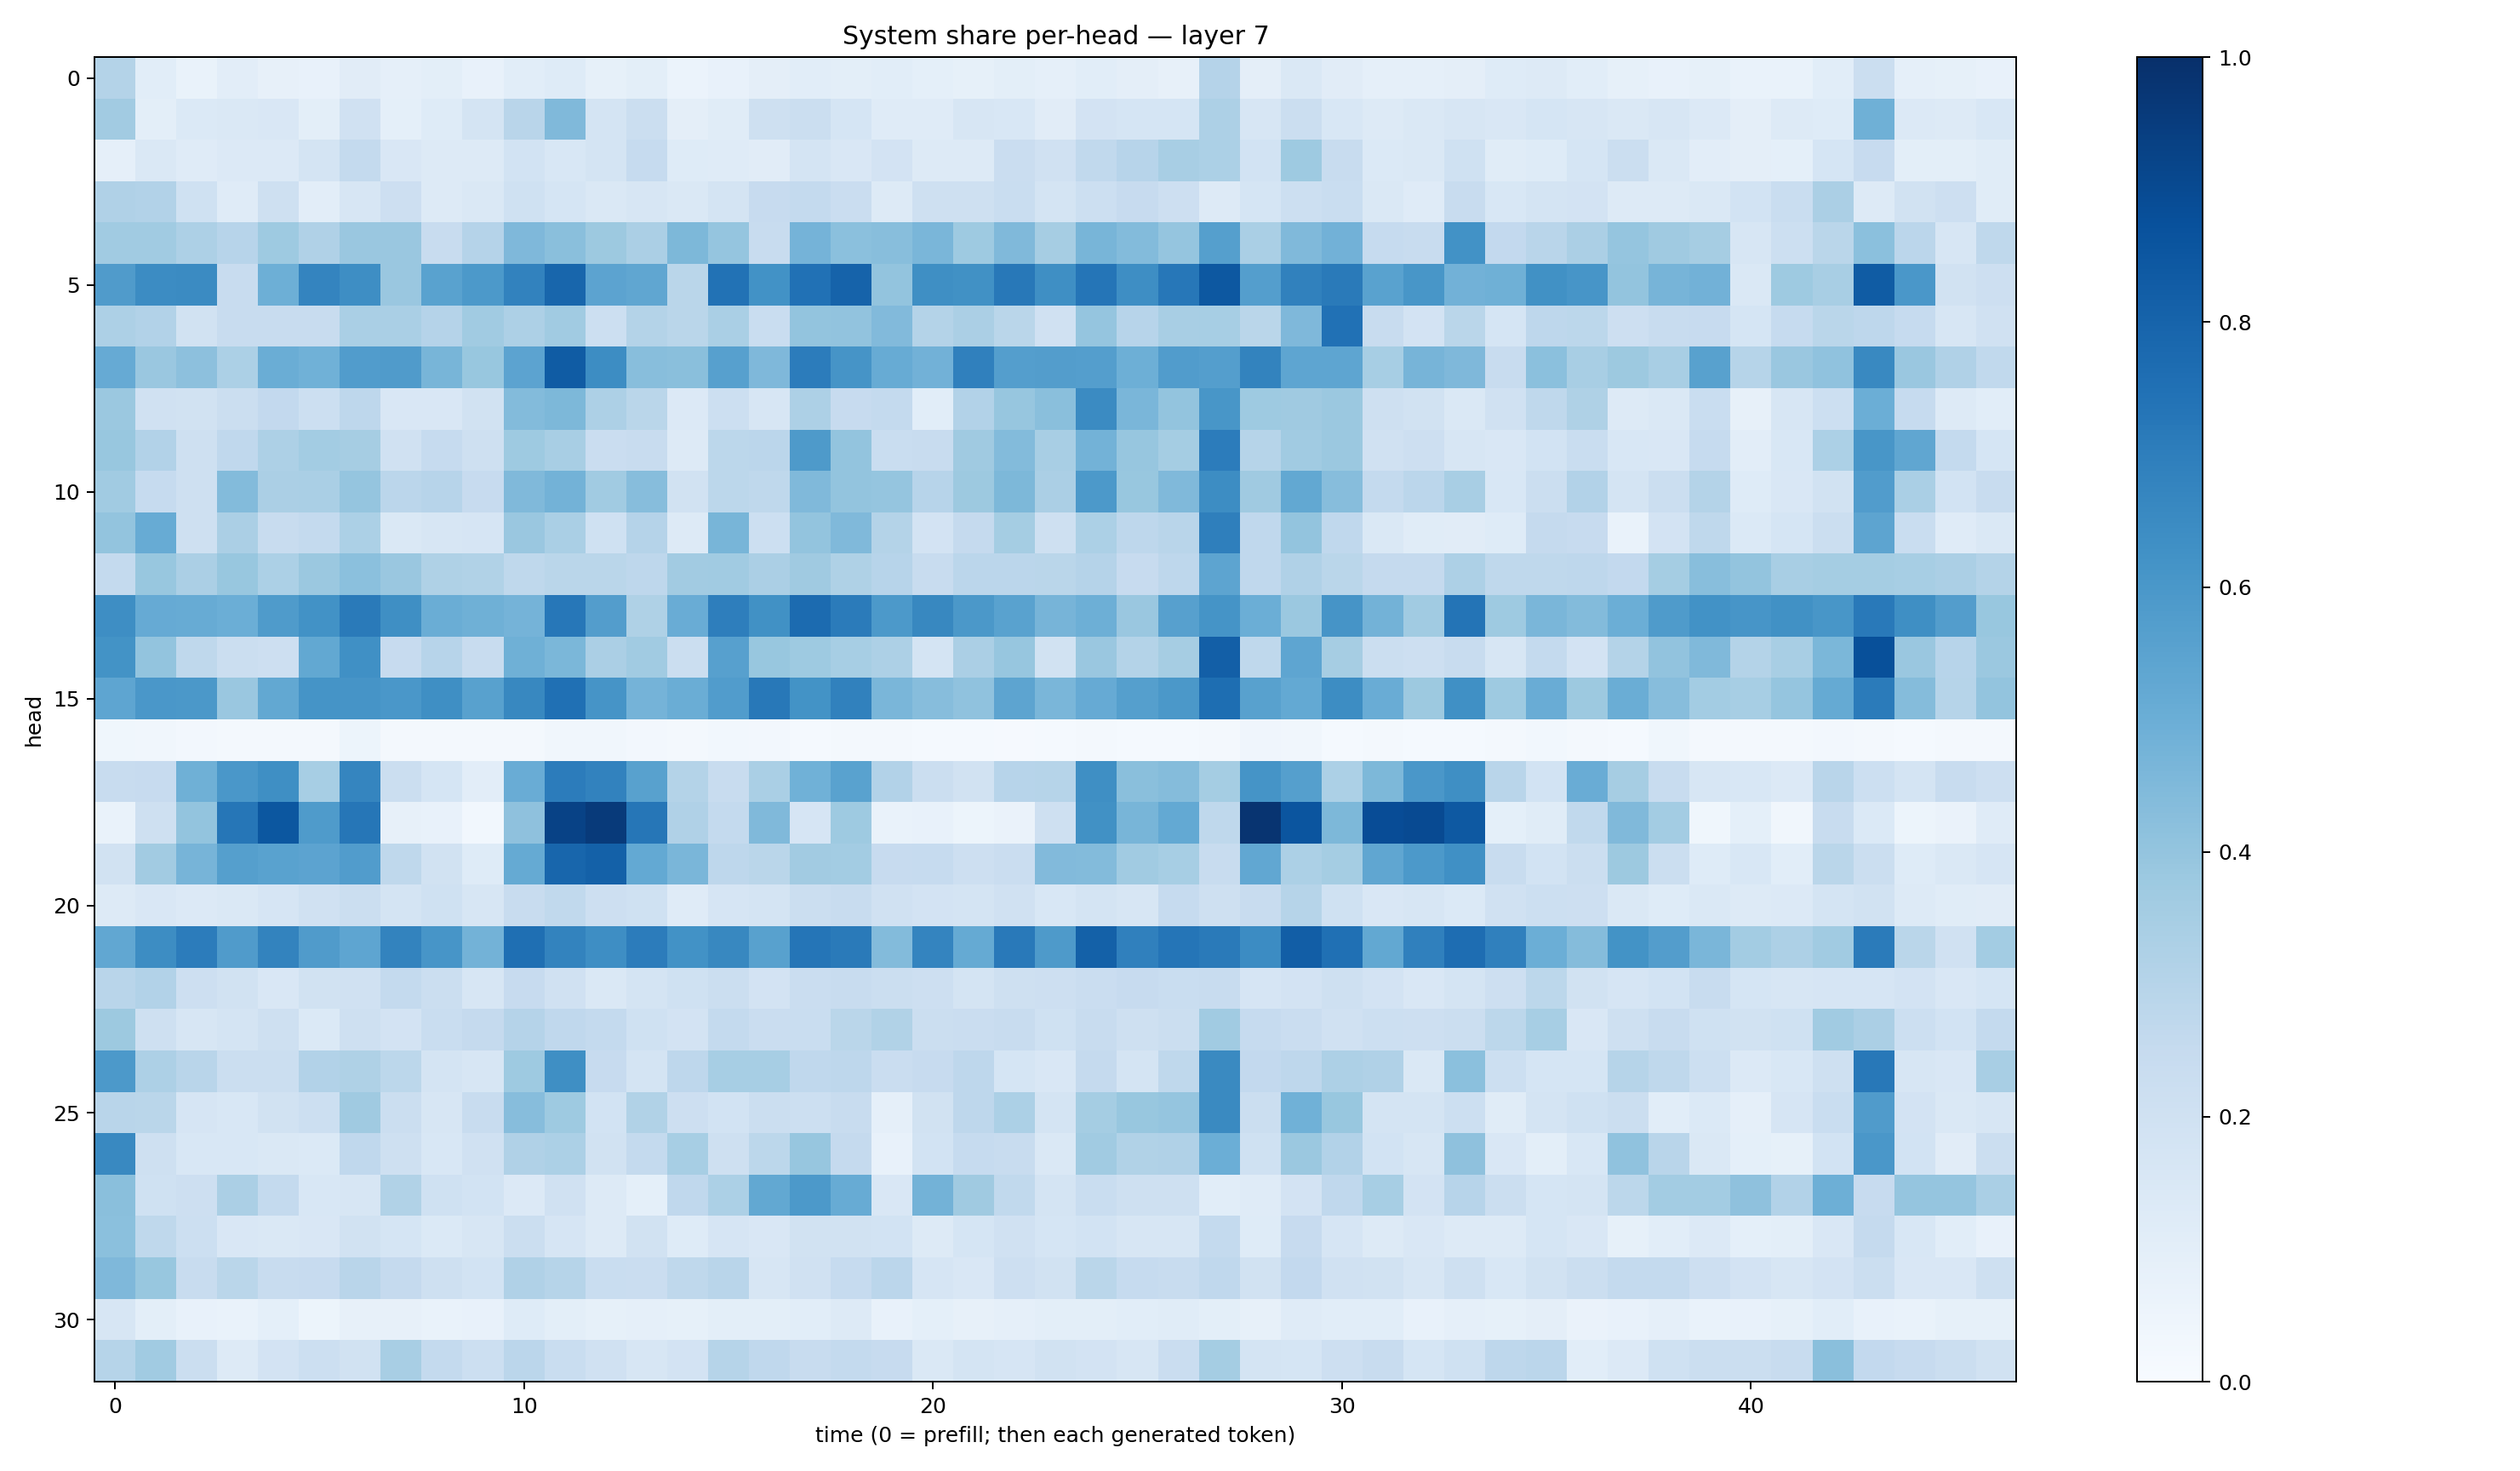

The data file committed next to this chart (first rows):
0.30730277, 0.109034725, 0.06862837, 0.104167245, 0.07854027, 0.07269125, 0.112583295, 0.088672996, 0.09887896, 0.074807964, 0.10663275, 0.12121597, 0.0838324, 0.09937365, 0.06046906, 0.07476262, 0.0950386, 0.10589177, 0.10097688, 0.10572601, 0.0922188, 0.085484274, 0.10027632, 0.08778094
0.3615, 0.09945, 0.1393, 0.1455, 0.152, 0.1001, 0.1985, 0.09196, 0.1245, 0.1742, 0.2901, 0.4475, 0.1736, 0.2215, 0.09392, 0.116, 0.2054, 0.2239, 0.1689, 0.1178, 0.1199, 0.1609, 0.1551, 0.1116
0.08755, 0.1447, 0.119, 0.1329, 0.1337, 0.1734, 0.2564, 0.15, 0.1276, 0.1291, 0.1871, 0.1531, 0.1794, 0.2486, 0.1234, 0.1185, 0.11, 0.1775, 0.1511, 0.1798, 0.1254, 0.1295, 0.2281, 0.1956
0.3182, 0.3097, 0.2019, 0.1181, 0.2051, 0.1026, 0.1568, 0.2119, 0.1309, 0.1411, 0.202, 0.1691, 0.1453, 0.1597, 0.1407, 0.1727, 0.2441, 0.2546, 0.2274, 0.1264, 0.2105, 0.2083, 0.233, 0.1756
0.3647, 0.3671, 0.3275, 0.2955, 0.373, 0.3169, 0.3853, 0.3839, 0.2392, 0.3034, 0.452, 0.4253, 0.3788, 0.3347, 0.4561, 0.3955, 0.237, 0.4728, 0.4194, 0.4291, 0.4632, 0.3744, 0.4459, 0.3502
0.5799, 0.6475, 0.6501, 0.2412, 0.4947, 0.6754, 0.6381, 0.386, 0.5508, 0.592, 0.6823, 0.7908, 0.5437, 0.5339, 0.2884, 0.7428, 0.625, 0.7477, 0.8019, 0.3993, 0.6364, 0.6267, 0.7199, 0.6346
0.3245, 0.3091, 0.1931, 0.2396, 0.2345, 0.2408, 0.3384, 0.3369, 0.3013, 0.3655, 0.3251, 0.3638, 0.2183, 0.3063, 0.2858, 0.338, 0.2334, 0.3996, 0.4048, 0.443, 0.3048, 0.3344, 0.2866, 0.1985
0.5129, 0.383, 0.4152, 0.3283, 0.5021, 0.4867, 0.5775, 0.5807, 0.4684, 0.3884, 0.5462, 0.8299, 0.644, 0.4258, 0.4251, 0.5618, 0.4502, 0.705, 0.612, 0.5111, 0.4828, 0.6895, 0.5677, 0.5704
0.3814, 0.1971, 0.1899, 0.2236, 0.2604, 0.2151, 0.2737, 0.1493, 0.1512, 0.1949, 0.4398, 0.4555, 0.3274, 0.2856, 0.1347, 0.2177, 0.1579, 0.3243, 0.2428, 0.2571, 0.1066, 0.3113, 0.3935, 0.4252
0.3895, 0.3115, 0.2079, 0.2692, 0.3272, 0.3577, 0.3482, 0.1976, 0.2464, 0.2095, 0.3749, 0.3413, 0.2302, 0.2361, 0.1305, 0.2806, 0.2831, 0.5892, 0.4018, 0.231, 0.2393, 0.3677, 0.4407, 0.3434
0.3653, 0.2468, 0.2072, 0.4391, 0.3356, 0.3374, 0.3979, 0.285, 0.2962, 0.2445, 0.4475, 0.4781, 0.3643, 0.4309, 0.1906, 0.2793, 0.2697, 0.4472, 0.3988, 0.3971, 0.2965, 0.3776, 0.456, 0.3335
0.3993, 0.5089, 0.2082, 0.3324, 0.2415, 0.2566, 0.3316, 0.1438, 0.1612, 0.165, 0.3832, 0.3389, 0.2023, 0.3022, 0.1316, 0.4661, 0.2179, 0.401, 0.4476, 0.3083, 0.1819, 0.2538, 0.3535, 0.2055
0.256, 0.3906, 0.3331, 0.3874, 0.3286, 0.3818, 0.4191, 0.3841, 0.3233, 0.3147, 0.2717, 0.288, 0.288, 0.2752, 0.3598, 0.365, 0.3337, 0.369, 0.3216, 0.2958, 0.2362, 0.2819, 0.2842, 0.2866
0.638, 0.5139, 0.5088, 0.4966, 0.5828, 0.6228, 0.713, 0.6361, 0.5017, 0.49, 0.4727, 0.7243, 0.5741, 0.3227, 0.5059, 0.6962, 0.6267, 0.7729, 0.7102, 0.5899, 0.6617, 0.5945, 0.5514, 0.4714
0.6183, 0.4005, 0.2717, 0.2265, 0.2138, 0.5241, 0.6327, 0.2435, 0.2934, 0.2402, 0.4911, 0.4597, 0.3326, 0.3655, 0.2244, 0.5595, 0.39, 0.3739, 0.3468, 0.327, 0.1735, 0.3359, 0.3925, 0.1889
0.5389, 0.6007, 0.5976, 0.384, 0.5238, 0.6171, 0.6107, 0.5986, 0.6348, 0.555, 0.661, 0.7501, 0.6107, 0.4738, 0.5019, 0.578, 0.7222, 0.619, 0.6845, 0.4646, 0.4326, 0.4101, 0.5411, 0.4613
0.03771, 0.032, 0.02582, 0.02263, 0.02143, 0.0208, 0.05142, 0.01992, 0.02156, 0.01659, 0.01614, 0.03146, 0.03273, 0.02576, 0.0166, 0.02997, 0.02684, 0.01262, 0.0182, 0.01806, 0.01277, 0.01491, 0.01111, 0.01514
0.235, 0.2438, 0.4907, 0.5979, 0.6338, 0.3476, 0.67, 0.2235, 0.169, 0.1043, 0.5059, 0.7066, 0.6812, 0.558, 0.3062, 0.2398, 0.3384, 0.4844, 0.552, 0.3121, 0.2248, 0.1943, 0.2954, 0.2989
0.06981, 0.2036, 0.3992, 0.7266, 0.8485, 0.5822, 0.7275, 0.08192, 0.0756, 0.03102, 0.4102, 0.9261, 0.9572, 0.7294, 0.3188, 0.2549, 0.448, 0.165, 0.3734, 0.06962, 0.07647, 0.05294, 0.06477, 0.2093
0.1925, 0.3599, 0.4724, 0.5631, 0.5514, 0.5434, 0.5765, 0.2712, 0.1934, 0.124, 0.5179, 0.7913, 0.8108, 0.5226, 0.461, 0.2759, 0.2881, 0.3596, 0.356, 0.2444, 0.2493, 0.2141, 0.2288, 0.4419
0.1263, 0.1506, 0.135, 0.145, 0.166, 0.1957, 0.221, 0.1783, 0.2014, 0.1605, 0.2358, 0.2647, 0.2144, 0.2015, 0.119, 0.1671, 0.1772, 0.2238, 0.2385, 0.1981, 0.1832, 0.1765, 0.1992, 0.1531
0.5286, 0.6414, 0.7043, 0.5815, 0.679, 0.58, 0.5365, 0.6762, 0.6079, 0.4786, 0.754, 0.677, 0.6403, 0.7058, 0.623, 0.6614, 0.555, 0.7315, 0.7125, 0.4412, 0.6734, 0.5167, 0.7162, 0.5866
0.2923, 0.31, 0.2122, 0.19, 0.1496, 0.1918, 0.1961, 0.2569, 0.2206, 0.1641, 0.2432, 0.1992, 0.1413, 0.1739, 0.2023, 0.2213, 0.1831, 0.2292, 0.2383, 0.2229, 0.2112, 0.1729, 0.2032, 0.212
0.3768, 0.2062, 0.1639, 0.1744, 0.2076, 0.1381, 0.2069, 0.1797, 0.2315, 0.2519, 0.3024, 0.2665, 0.2565, 0.202, 0.1799, 0.254, 0.2296, 0.2329, 0.2883, 0.3139, 0.2209, 0.2277, 0.2368, 0.1994
0.5935, 0.3263, 0.2891, 0.2244, 0.2245, 0.3124, 0.3229, 0.2808, 0.1786, 0.164, 0.3736, 0.6335, 0.2449, 0.1779, 0.2766, 0.345, 0.3463, 0.2693, 0.2754, 0.2287, 0.2451, 0.2749, 0.171, 0.1519
0.2897, 0.2888, 0.1644, 0.1535, 0.1944, 0.2184, 0.3705, 0.2259, 0.1576, 0.2381, 0.4303, 0.3737, 0.1873, 0.3157, 0.2137, 0.1837, 0.2249, 0.2184, 0.2401, 0.08662, 0.1903, 0.2759, 0.3288, 0.172
0.6591, 0.2067, 0.1531, 0.155, 0.1467, 0.1371, 0.2694, 0.2072, 0.1547, 0.1979, 0.3183, 0.3297, 0.1916, 0.254, 0.345, 0.2103, 0.2774, 0.3926, 0.2528, 0.0778, 0.1844, 0.2482, 0.2346, 0.1408
0.425, 0.2004, 0.2139, 0.333, 0.2571, 0.1524, 0.1619, 0.3155, 0.201, 0.184, 0.1343, 0.197, 0.1275, 0.09365, 0.2686, 0.3317, 0.5257, 0.5918, 0.5114, 0.1517, 0.4801, 0.3686, 0.2647, 0.1732
0.4204, 0.2733, 0.2186, 0.1492, 0.1428, 0.1502, 0.1929, 0.1706, 0.1396, 0.1638, 0.2219, 0.1651, 0.1277, 0.1938, 0.1213, 0.165, 0.1496, 0.188, 0.1894, 0.1847, 0.1257, 0.1694, 0.1987, 0.1684
0.4519, 0.3883, 0.2395, 0.2875, 0.2358, 0.2441, 0.2898, 0.2535, 0.206, 0.1842, 0.3202, 0.3004, 0.2338, 0.2289, 0.2715, 0.2925, 0.1632, 0.1966, 0.2468, 0.2838, 0.1679, 0.1486, 0.2134, 0.1938
0.1575, 0.09893, 0.07683, 0.06863, 0.09087, 0.0533, 0.08011, 0.07962, 0.06879, 0.07777, 0.1235, 0.09778, 0.0822, 0.08976, 0.08489, 0.0996, 0.1012, 0.1078, 0.1303, 0.07451, 0.09367, 0.07821, 0.08824, 0.1015
0.2997, 0.3661, 0.2244, 0.1314, 0.1798, 0.2179, 0.1885, 0.3416, 0.2568, 0.216, 0.2843, 0.2316, 0.1961, 0.1592, 0.181, 0.3002, 0.2686, 0.2384, 0.2542, 0.2448, 0.1413, 0.1723, 0.1671, 0.1929
